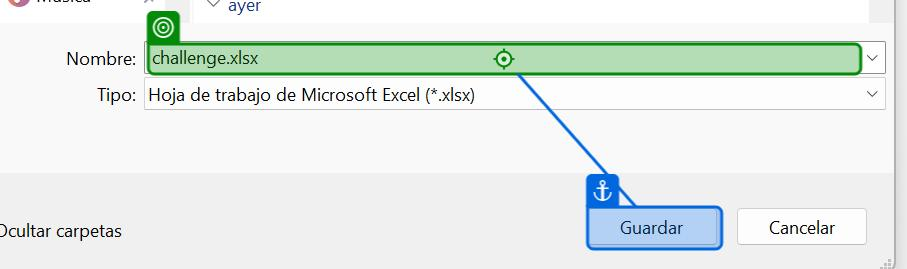
Workflow: Main

Step 1: type [filePath] into 'challenge.xlsx' in window 'Escriba el nombre con el que guardar el archivo…' (firefox.exe)

Step 2: click on 'Guardar' in window 'Escriba el nombre con el que guardar el archivo…' (firefox.exe) (no picture)

Step 3: click on the button in window 'Rpa Challenge' (firefox.exe) (no picture)

Step 4: type "[CurrentRow.Item("First Name").ToString]" into the text box 'x5kxb' in window 'Rpa Challenge' (firefox.exe) (no picture)

Step 5: type "[CurrentRow.Item("Last Name ").ToString]" into the text box '3OcpB' in window 'Rpa Challenge' (firefox.exe) (no picture)

Step 6: type "[CurrentRow.Item("Company Name").ToString]" into the text box in window 'Rpa Challenge' (firefox.exe) (no picture)

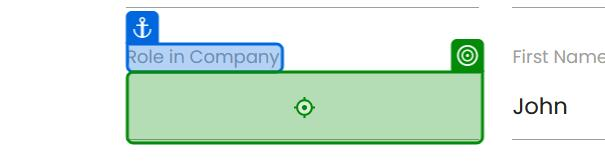
Step 7: type "[CurrentRow.Item("Role in Company").ToString]" into the text box '10XxW' in window 'Rpa Challenge' (firefox.exe)
